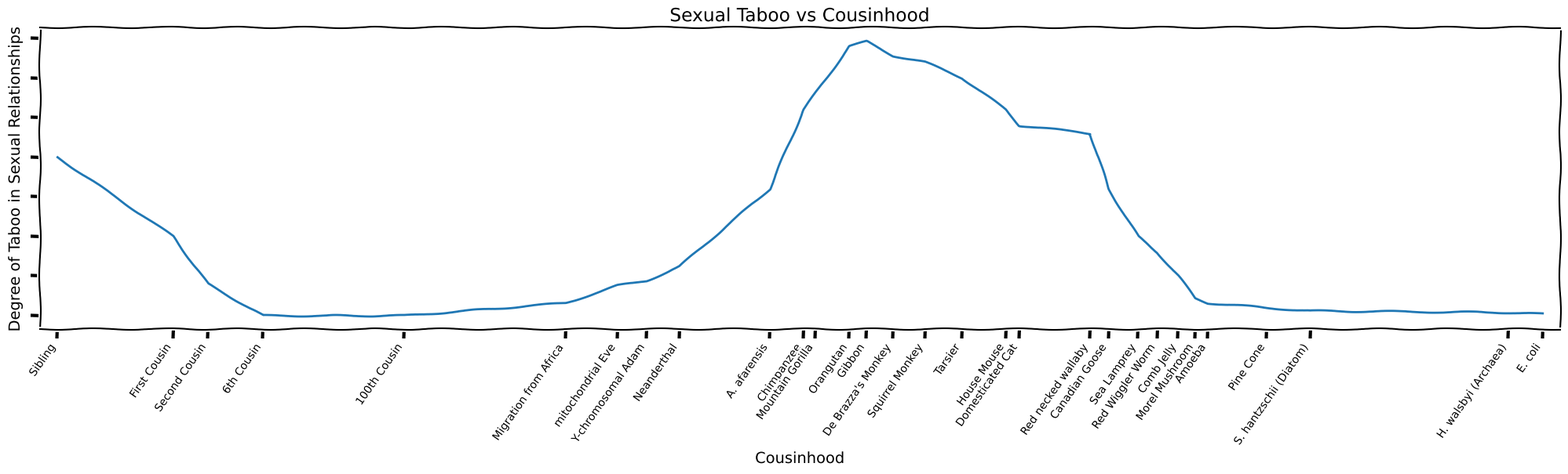

Reproduce this figure in Python.
import matplotlib.pyplot as plt
import logging
logging.getLogger('matplotlib.font_manager').disabled = True

taboo_vs_cousinhood = [
    (0.1, 10, "Sibling"), # fudge for plotting
    (1, 5, "First Cousin"),
    (2, 2, "Second Cousin"),
    (6, 0, "6th Cousin"),
    (100, 0, "100th Cousin"),

    (2500, 0.8, "Migration from Africa"), # 55_000 year, 22yr_gen
    (7000, 1.9, "mitochondrial Eve"), # 155_000 year, 22yr_gen
    (12500, 2.2, "Y-chromosomal Adam"), # 275_000 year, 22yr_gen

    (24_000, 3.1, "Neanderthal"), # 588_000 years ago, 20yr_gen
    (145_000, 8, "A. afarensis"),
    (284_000, 13, "Chimpanzee"),
    (359_000, 14, "Mountain Gorilla"),
    (709_000, 17, "Orangutan"),
    (1_000_000, 17.3, "Gibbon"),
    (1_700_000, 16.4, "De Brazza's Monkey"),
    (3_200_000, 16, "Squirrel Monkey"),
    (6_700_000, 15, "Tarsier"),
    (16_000_000, 13, "House Mouse"),
    (21_000_000, 12, "Domesticated Cat"),
    (86_000_000, 11.5, "Red necked wallaby"),
    (124_000_000, 8, "Canadian Goose"),
    (223_000_000, 5, "Sea Lamprey"),
    (327_000_000, 4, "Red Wiggler Worm"),
    (497_000_000, 2.5, "Comb Jelly"),
    (697_000_000, 1.1, "Morel Mushroom"),
    (897_000_000, .8, "Amoeba"),
    (2_900_000_000, .5, "Pine Cone"),
    (6_900_000_000, .3, "S. hantzschii (Diatom)"),
    (357_900_000_000, .2, "H. walsbyi (Archaea)"),
    (706_000_000_000, .1, "E. coli"),
    # https://www.evogeneao.com/en/explore/cousin-table lots of help
]
yaxis_label = "Degree of Taboo in Sexual Relationships"
xaxis_label = "Cousinhood"

# xkcd style chart
with plt.xkcd():
    fig, ax = plt.subplots(figsize=(25, 5))
    x, y, labels = zip(*taboo_vs_cousinhood)
    ax.plot(x, y, marker=None)
    ax.set_xscale("log")
    ax.set_xlabel(xaxis_label)
    ax.set_ylabel(yaxis_label)
    ax.set_xticks(x)
    ax.set_xticklabels(labels, rotation=55, ha="right", fontsize=10)
    # set x min to zero
    ax.set_xlim(left=0.07, right=1_000_000_000_000)
    ax.grid(True)
    ax.set_title("Sexual Taboo vs Cousinhood")
    # hide y axis number
    ax.set_yticklabels([])
    plt.show()
